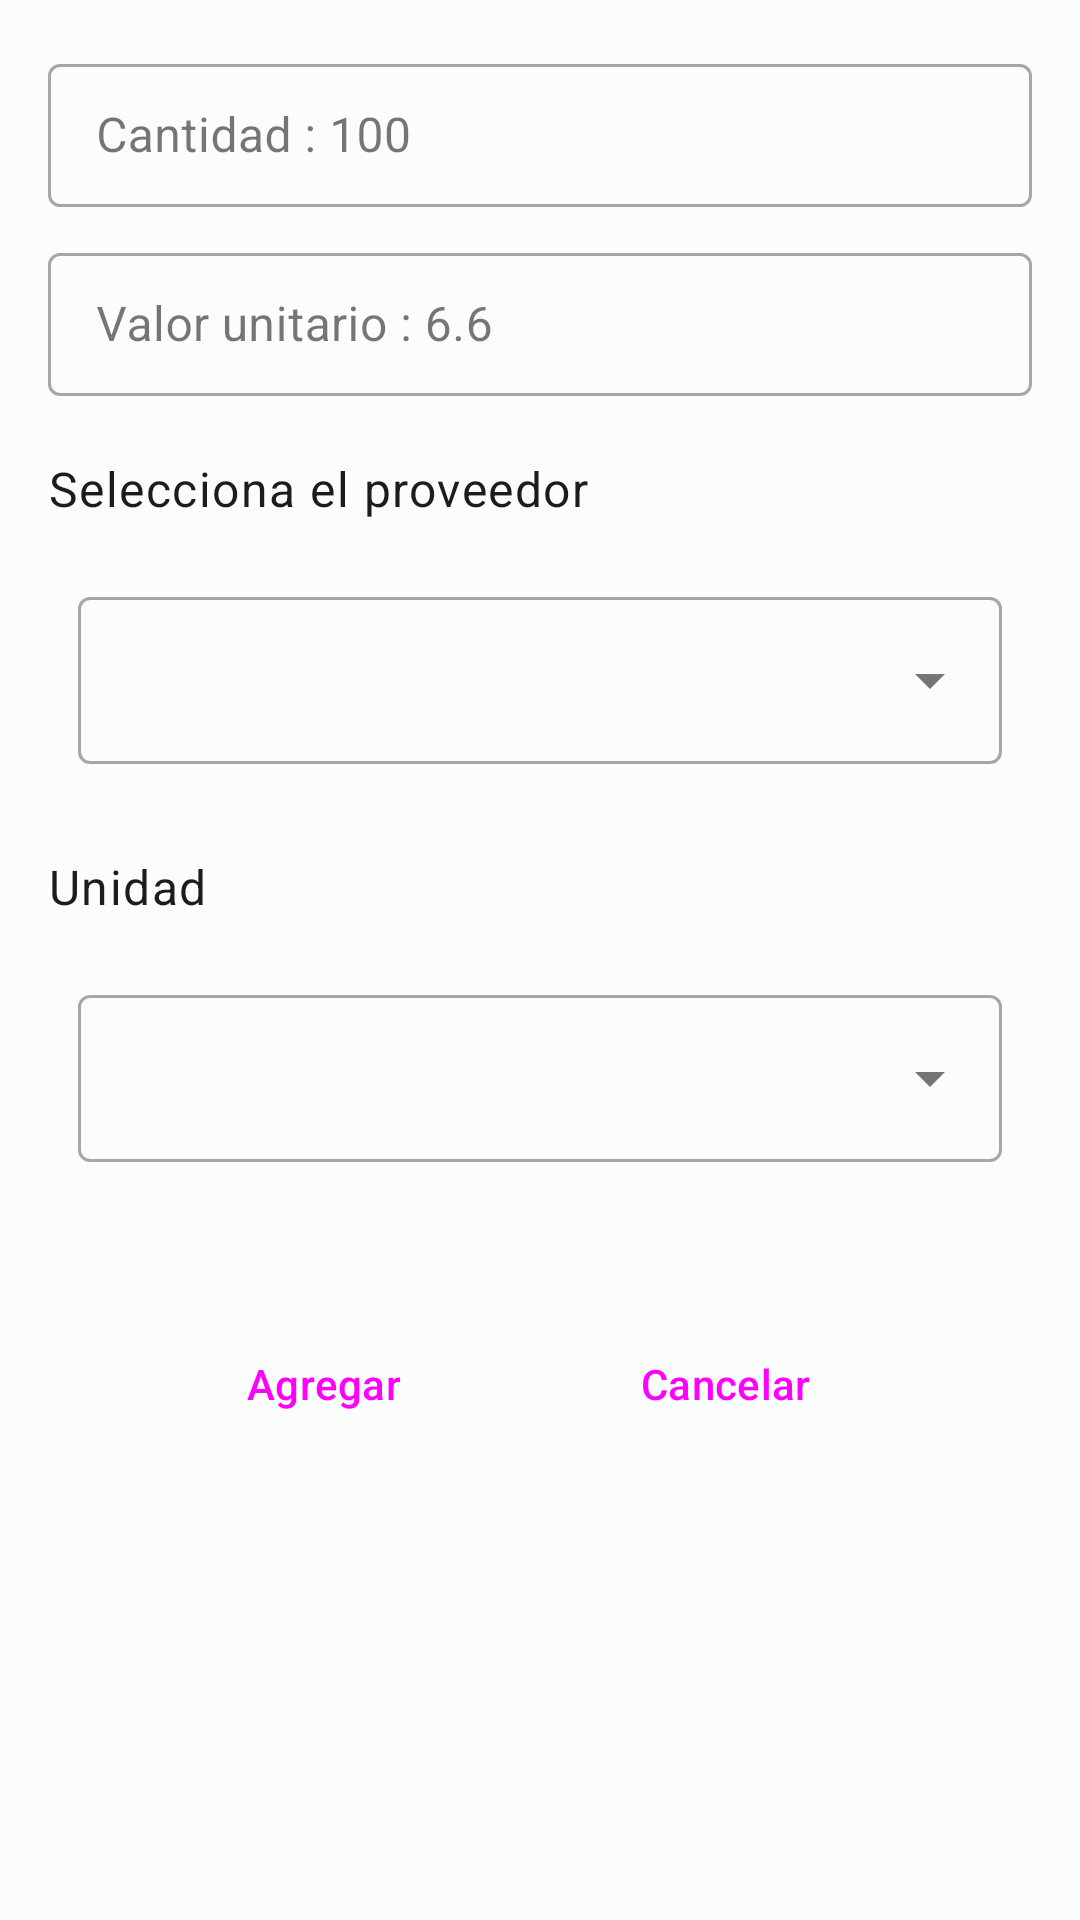

The Android layout XML behind this screen, and the referenced resources:
<!-- AndroidManifest.xml: application theme Theme.Smartfood -->
<!-- res/layout/dialog_layout_purchase_product.xml -->
<?xml version="1.0" encoding="utf-8"?>
<LinearLayout
    xmlns:android="http://schemas.android.com/apk/res/android"
    xmlns:app="http://schemas.android.com/apk/res-auto"
    android:layout_width="match_parent"
    android:layout_height="wrap_content"
    android:orientation="vertical"
    android:padding="16dp">

    <com.google.android.material.textfield.TextInputLayout
        android:layout_width="match_parent"
        android:layout_height="wrap_content"
        style="@style/Widget.MaterialComponents.TextInputLayout.OutlinedBox.Dense"
        android:layout_marginBottom="10dp"
        android:hint="Cantidad : 100">

        <com.google.android.material.textfield.TextInputEditText
            android:id="@+id/amountEditText"
            android:layout_width="match_parent"
            android:layout_height="wrap_content"
            android:inputType="number"/>
    </com.google.android.material.textfield.TextInputLayout>

    <com.google.android.material.textfield.TextInputLayout
        android:layout_width="match_parent"
        android:layout_height="wrap_content"
        style="@style/Widget.MaterialComponents.TextInputLayout.OutlinedBox.Dense"
        android:layout_marginBottom="10dp"
        android:hint="Valor unitario : 6.6">

        <com.google.android.material.textfield.TextInputEditText
            android:id="@+id/unitCostEditText"
            android:layout_width="match_parent"
            android:layout_height="wrap_content"
            android:layout_marginBottom="10dp"
            android:inputType="numberDecimal"/>
    </com.google.android.material.textfield.TextInputLayout>

    <TextView
        android:id="@+id/textSupplier"
        style="@style/TextAppearance.Material3.BodyLarge"
        android:layout_width="match_parent"
        android:layout_height="wrap_content"
        android:layout_marginBottom="10dp"
        android:text="Selecciona el proveedor" />

    <com.google.android.material.textfield.TextInputLayout
        android:id="@+id/supplierSpinner"
        android:layout_width="match_parent"
        style="@style/Widget.MaterialComponents.TextInputLayout.OutlinedBox.ExposedDropdownMenu"
        android:padding="10dp"
        android:layout_marginBottom="20dp"
        android:layout_height="wrap_content" >
        <AutoCompleteTextView
            android:layout_width="match_parent"
            android:layout_height="wrap_content"/>
    </com.google.android.material.textfield.TextInputLayout>

    <TextView
        android:id="@+id/textUnit"
        style="@style/TextAppearance.Material3.BodyLarge"
        android:layout_width="match_parent"
        android:layout_height="wrap_content"
        android:layout_marginBottom="10dp"
        android:text="Unidad" />

    <com.google.android.material.textfield.TextInputLayout
        android:id="@+id/unitSpinner"
        android:layout_width="match_parent"
        style="@style/Widget.MaterialComponents.TextInputLayout.OutlinedBox.ExposedDropdownMenu"
        android:padding="10dp"
        android:layout_marginBottom="20dp"
        android:layout_height="wrap_content" >
        <AutoCompleteTextView
            android:layout_width="match_parent"
            android:layout_height="wrap_content"/>
    </com.google.android.material.textfield.TextInputLayout>

    <LinearLayout
        android:layout_width="match_parent"
        android:layout_height="wrap_content"
        android:orientation="horizontal"
        android:gravity="center_horizontal"
        android:layout_marginTop="20dp">

        <Button
            android:id="@+id/addButton"
            style="@style/Widget.Material3.Button.Icon"
            android:layout_width="wrap_content"
            android:layout_height="wrap_content"
            android:text="Agregar"
            app:icon="@drawable/ic_add_24dp"
            android:layout_marginEnd="16dp"/>

        
        <Button
            android:id="@+id/cancelButton"
            style="@style/Widget.Material3.Button.OutlinedButton"
            android:layout_width="wrap_content"
            android:layout_height="wrap_content"
            android:text="Cancelar"
            android:drawableLeft="@drawable/ic_cancel_24dp"
            android:layout_marginStart="16dp"/>
    </LinearLayout>
</LinearLayout>
<!-- resources referenced by this layout -->
<resources>
  <style name="Theme.Smartfood" parent="Base.Theme.Smartfood" />
  <style name="Base.Theme.Smartfood" parent="Theme.Material3.Light.NoActionBar">
          <item name="colorPrimary">@color/md_theme_light_primary</item>
          <item name="colorOnPrimary">@color/md_theme_light_onPrimary</item>
          <item name="colorPrimaryContainer">@color/md_theme_light_primaryContainer</item>
          <item name="colorOnPrimaryContainer">@color/md_theme_light_onPrimaryContainer</item>
          <item name="colorSecondary">@color/md_theme_light_secondary</item>
          <item name="colorOnSecondary">@color/md_theme_light_onSecondary</item>
          <item name="colorSecondaryContainer">@color/md_theme_light_secondaryContainer</item>
          <item name="colorOnSecondaryContainer">@color/md_theme_light_onSecondaryContainer</item>
          <item name="colorTertiary">@color/md_theme_light_tertiary</item>
          <item name="colorOnTertiary">@color/md_theme_light_onTertiary</item>
          <item name="colorTertiaryContainer">@color/md_theme_light_tertiaryContainer</item>
          <item name="colorOnTertiaryContainer">@color/md_theme_light_onTertiaryContainer</item>
          <item name="colorError">@color/md_theme_light_error</item>
          <item name="colorErrorContainer">@color/md_theme_light_errorContainer</item>
          <item name="colorOnError">@color/md_theme_light_onError</item>
          <item name="colorOnErrorContainer">@color/md_theme_light_onErrorContainer</item>
          <item name="android:colorBackground">@color/md_theme_light_background</item>
          <item name="colorOnBackground">@color/md_theme_light_onBackground</item>
          <item name="colorSurface">@color/md_theme_light_surface</item>
          <item name="colorOnSurface">@color/md_theme_light_onSurface</item>
          <item name="colorSurfaceVariant">@color/md_theme_light_surfaceVariant</item>
          <item name="colorOnSurfaceVariant">@color/md_theme_light_onSurfaceVariant</item>
          <item name="colorOutline">@color/md_theme_light_outline</item>
          <item name="colorOnSurfaceInverse">@color/md_theme_light_inverseOnSurface</item>
          <item name="colorSurfaceInverse">@color/md_theme_light_inverseSurface</item>
          <item name="colorPrimaryInverse">@color/md_theme_light_inversePrimary</item>
      </style>
  <color name="md_theme_light_primary">#006B5F</color>
  <color name="md_theme_light_onPrimary">#FFFFFF</color>
  <color name="md_theme_light_primaryContainer">#50FBE4</color>
  <color name="md_theme_light_onPrimaryContainer">#00201C</color>
  <color name="md_theme_light_secondary">#4A635E</color>
  <color name="md_theme_light_onSecondary">#FFFFFF</color>
  <color name="md_theme_light_secondaryContainer">#CCE8E2</color>
  <color name="md_theme_light_onSecondaryContainer">#06201C</color>
  <color name="md_theme_light_tertiary">#456179</color>
  <color name="md_theme_light_onTertiary">#FFFFFF</color>
  <color name="md_theme_light_tertiaryContainer">#CBE6FF</color>
  <color name="md_theme_light_onTertiaryContainer">#001E30</color>
  <color name="md_theme_light_error">#BA1A1A</color>
  <color name="md_theme_light_errorContainer">#FFDAD6</color>
  <color name="md_theme_light_onError">#FFFFFF</color>
  <color name="md_theme_light_onErrorContainer">#410002</color>
  <color name="md_theme_light_background">#FAFDFB</color>
  <color name="md_theme_light_onBackground">#191C1B</color>
  <color name="md_theme_light_surface">#FAFDFB</color>
  <color name="md_theme_light_onSurface">#191C1B</color>
  <color name="md_theme_light_surfaceVariant">#DAE5E1</color>
  <color name="md_theme_light_onSurfaceVariant">#3F4946</color>
  <color name="md_theme_light_outline">#6F7976</color>
  <color name="md_theme_light_inverseOnSurface">#EFF1EF</color>
  <color name="md_theme_light_inverseSurface">#2D3130</color>
  <color name="md_theme_light_inversePrimary">#1ADEC8</color>
</resources>
